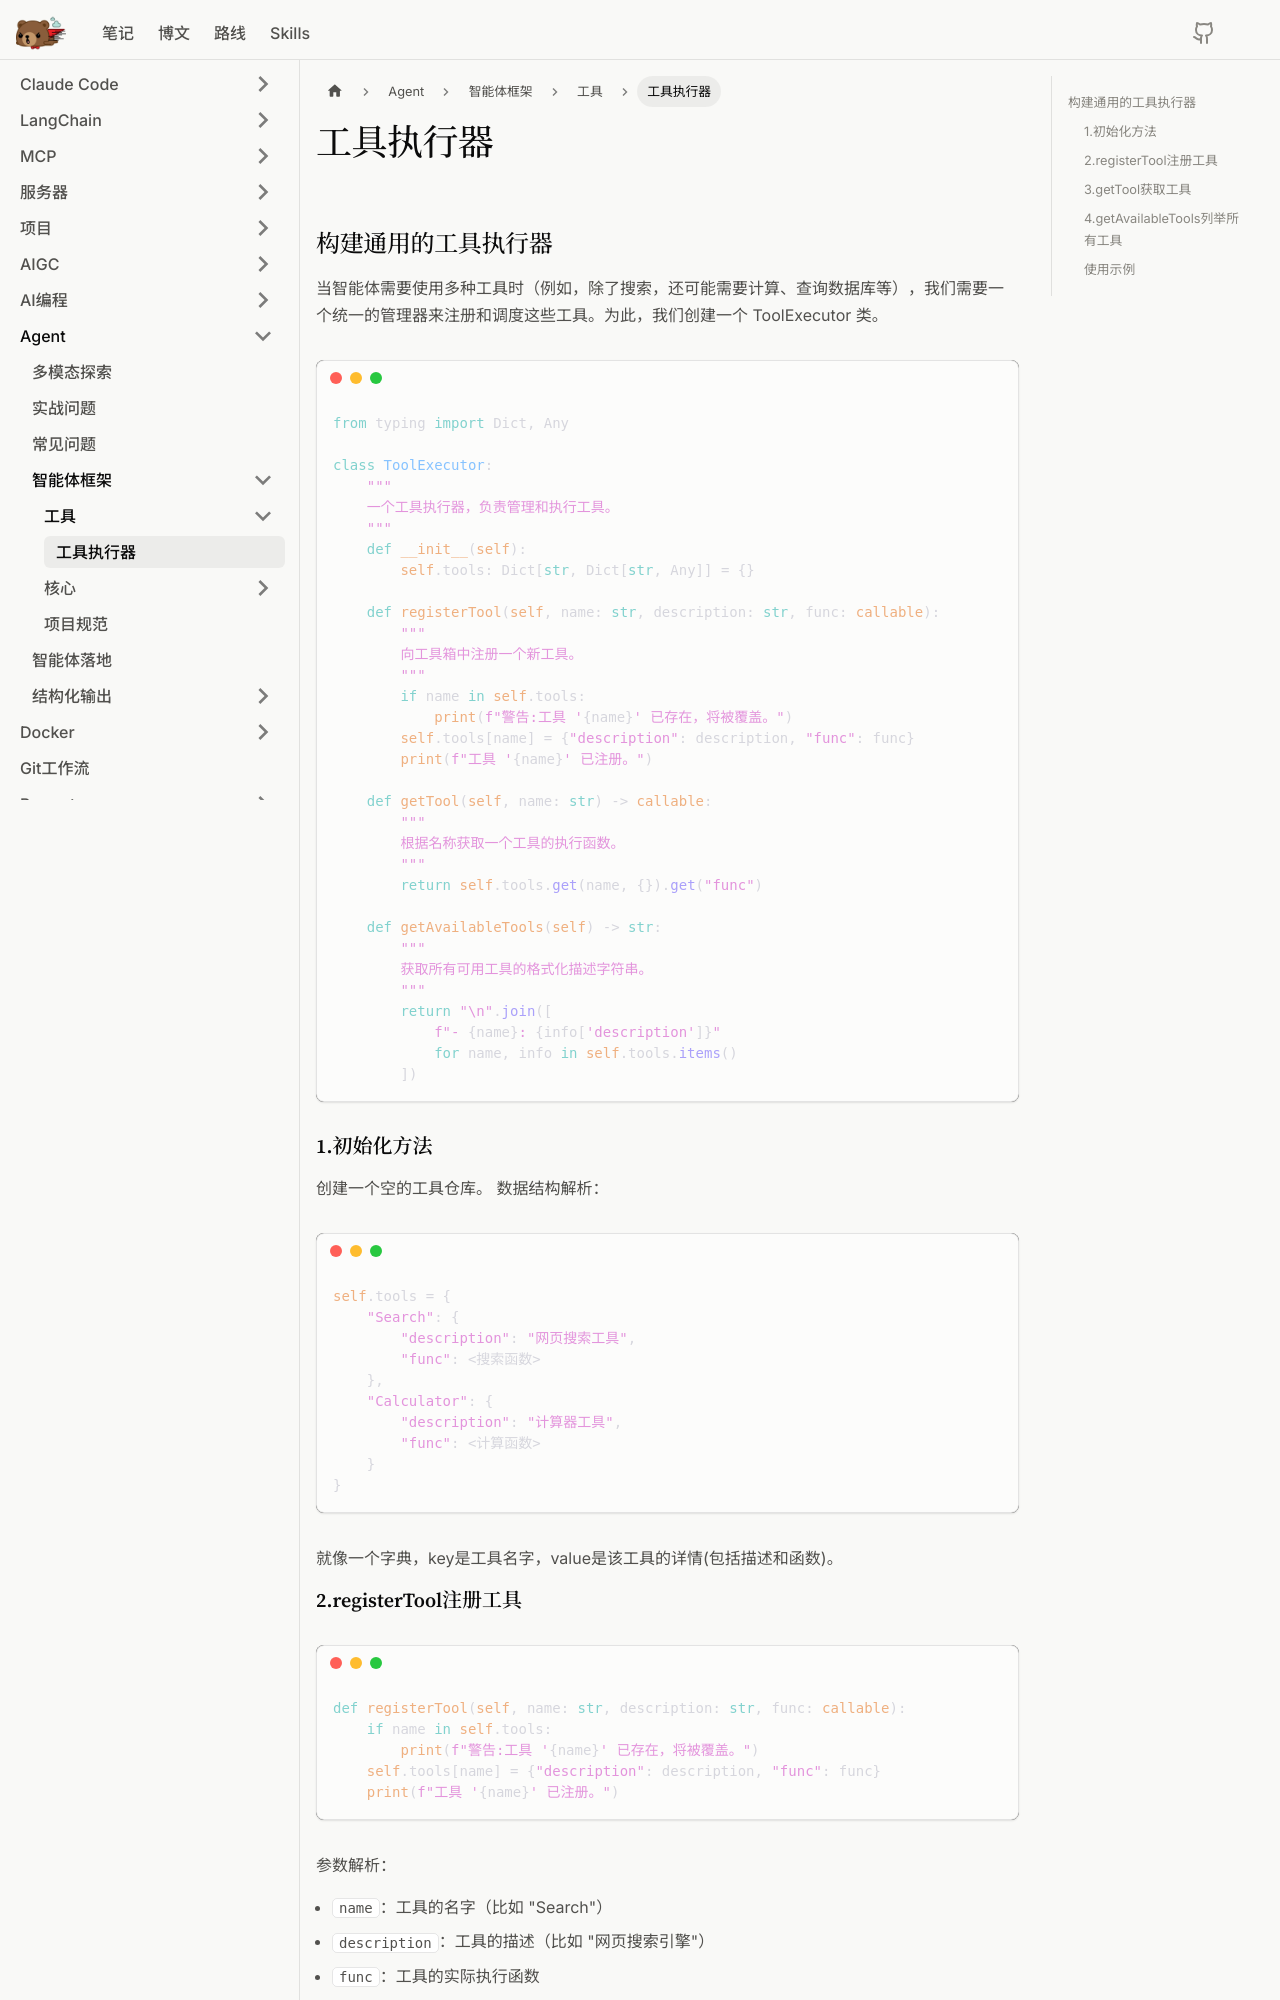

repository: litterbear520/Blog · page: docs/Agent/智能体框架/工具/工具执行器/index.html · generator: docusaurus

## 构建通用的工具执行器

当智能体需要使用多种工具时（例如，除了搜索，还可能需要计算、查询数据库等），我们需要一个统一的管理器来注册和调度这些工具。为此，我们创建一个 ToolExecutor 类。

```python
from typing import Dict, Any

class ToolExecutor:
    """
    一个工具执行器，负责管理和执行工具。
    """
    def __init__(self):
        self.tools: Dict[str, Dict[str, Any]] = {}

    def registerTool(self, name: str, description: str, func: callable):
        """
        向工具箱中注册一个新工具。
        """
        if name in self.tools:
            print(f"警告:工具 '{name}' 已存在，将被覆盖。")
        self.tools[name] = {"description": description, "func": func}
        print(f"工具 '{name}' 已注册。")

    def getTool(self, name: str) -> callable:
        """
        根据名称获取一个工具的执行函数。
        """
        return self.tools.get(name, {}).get("func")

    def getAvailableTools(self) -> str:
        """
        获取所有可用工具的格式化描述字符串。
        """
        return "\n".join([
            f"- {name}: {info['description']}" 
            for name, info in self.tools.items()
        ])
```

### 1.初始化方法

创建一个空的工具仓库。
数据结构解析：

```python
self.tools = {
    "Search": {
        "description": "网页搜索工具",
        "func": <搜索函数>
    },
    "Calculator": {
        "description": "计算器工具",
        "func": <计算函数>
    }
}
```

就像一个字典，key是工具名字，value是该工具的详情(包括描述和函数)。
